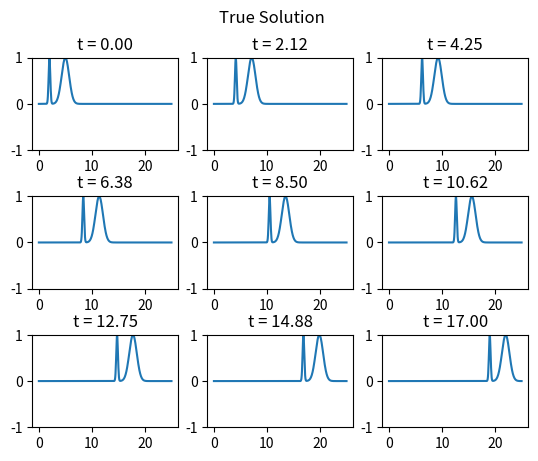
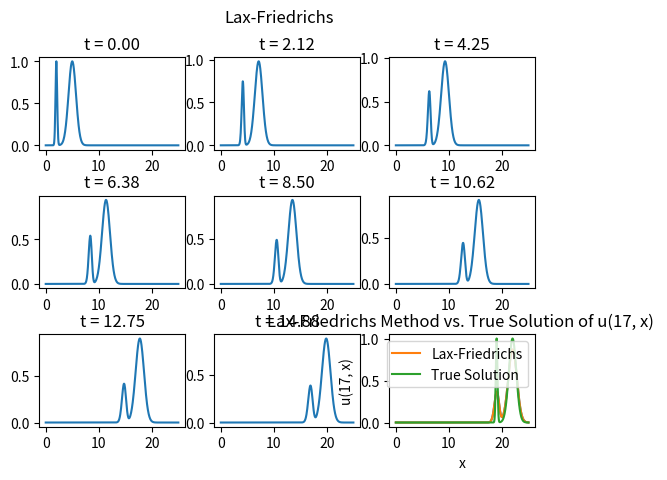
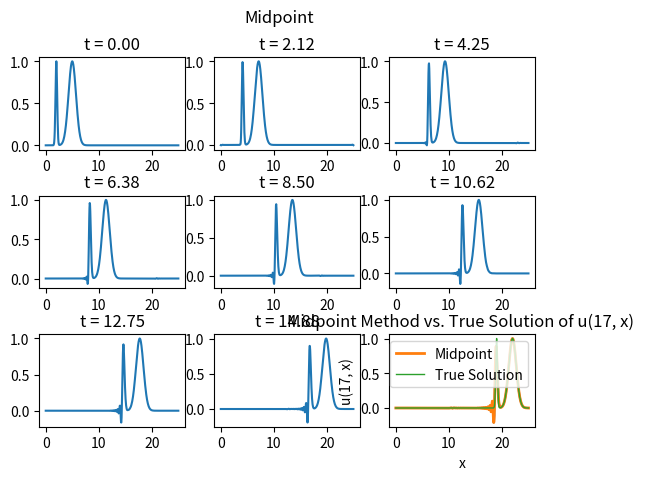

The script that saved these images, in order:
# -*- coding: utf-8 -*-
"""AMATH481-HW5.ipynb

Automatically generated by Colab.

Original file is located at
    https://colab.research.google.com/<link-removed>
"""

# Problem 1
import numpy as np
import matplotlib.pyplot as plt

# u_t = -c * u_x
# u(0, x) = x + 1 for -1 <= x < = 0
# u(0, x) = 1 - x for 0 <= x < = 1
# u(0, x) = 0 o/w
# u(t, 10) = u(t, -10)
# u(t, x) = u0(x)
c = 3

x0 = -10
xf = 10
dx = 0.25
Nx = 81
x = np.linspace(x0, xf, Nx)
t0 = 0
tf = 3

def fa(x):
  return x + 1

def fb(x):
  return 1 - x

# 1a
dt = 0.1
Nt = int((tf - t0) / dt) + 1
t = np.linspace(t0, tf, Nt)

A = np.diag(np.ones(Nx - 2), 1) - np.diag(np.ones(Nx - 2), -1)
A[0, -1] = -1
A[-1, 0] = 1
A = (-c / (2 * dx)) * A

U = np.zeros((Nx, Nt))
for i in range(Nx - 1):
    if x[i] <= 0 and x[i] >= -1:
       U[i, 0] = fa(x[i])
    elif x[i] <= 1 and x[i] >= 0:
       U[i, 0] = fb(x[i])
    else:
        U[i, 0] = 0

# Forward Euler
for k in range(Nt - 1):
    U[:-1, (k + 1):(k + 2)] = U[:-1, k:(k + 1)] + dt * A @ U[:-1, k:(k + 1)]
U[-1, :] = U[0, :]

index_x = int((9 - x0) / dx)
index_t = Nt - 1
A1 = U[index_x, -1]
print("A1 = {}".format(A1))

# 1b
dt = 0.01
Nt = int((tf - t0) / dt) + 1
t = np.linspace(t0, tf, Nt)

A = np.diag(np.ones(Nx - 2), 1) - np.diag(np.ones(Nx - 2), -1)
A[0, -1] = -1
A[-1, 0] = 1
A = (-c / (2 * dx)) * A

U = np.zeros((Nx, Nt))
for i in range(Nx - 1):
  if x[i] <= 0 and x[i] >= -1:
    U[i, 0] = fa(x[i])
  elif x[i] <= 1 and x[i] >= 0:
    U[i, 0] = fb(x[i])
  else:
    U[i, 0] = 0
#U[36:41, 0] = x[36:41] + 1
#U[40:45, 0] = 1 - x[40:45]

# Forward Euler
for k in range(Nt - 1):
    U[:-1, (k + 1):(k + 2)] = U[:-1, k:(k + 1)] + dt * A @ U[:-1, k:(k + 1)]
U[-1, :] = U[0, :]

A2 = U[index_x, -1]
print("A2 = {}".format(A2))

# 1c
dt = 0.1
Nt = int((tf - t0) / dt) + 1
t = np.linspace(t0, tf, Nt)

A = np.diag(np.ones(Nx - 2), 1) - np.diag(np.ones(Nx - 2), -1)
A[0, -1] = -1
A[-1, 0] = 1
A = (-c / (2 * dx)) * A

U = np.zeros((Nx, Nt))
for i in range(Nx - 1):
  if x[i] <= 0 and x[i] >= -1:
    U[i, 0] = fa(x[i])
  elif x[i] <= 1 and x[i] >= 0:
    U[i, 0] = fb(x[i])
  else:
    U[i, 0] = 0

# Trapezoidal
A_trap1 = np.eye(Nx - 1) - (dt/2) * A
A_trap2 = np.eye(Nx - 1) + (dt/2) * A
for k in range(Nt - 1):
  U[:-1, (k + 1):(k + 2)] = np.linalg.solve(A_trap1, A_trap2 @ U[:-1, k:(k + 1)])
U[-1, :] = U[0, :]

A3 = U[index_x, -1]
print("A3 = {}".format(A3))

# 1d
dt = 0.01
Nt = int((tf - t0) / dt) + 1
t = np.linspace(t0, tf, Nt)

A = np.diag(np.ones(Nx - 2), 1) - np.diag(np.ones(Nx - 2), -1)
A[0, -1] = -1
A[-1, 0] = 1
A = (-c / (2 * dx)) * A

U = np.zeros((Nx, Nt))
for i in range(Nx - 1):
  if x[i] <= 0 and x[i] >= -1:
    U[i, 0] = fa(x[i])
  elif x[i] <= 1 and x[i] >= 0:
    U[i, 0] = fb(x[i])
  else:
    U[i, 0] = 0

# Trapezoidal
A_trap1 = np.eye(Nx - 1) - (dt/2) * A
A_trap2 = np.eye(Nx - 1) + (dt/2) * A
for k in range(Nt - 1):
  U[:-1, (k + 1):(k + 2)] = np.linalg.solve(A_trap1, A_trap2 @ U[:-1, k:(k + 1)])
U[-1, :] = U[0, :]

A4 = U[index_x, -1]
print("A4 = {}".format(A4))

# 1e
dt = 0.1
Nt = int((tf - t0) / dt) + 1
t = np.linspace(t0, tf, Nt)

A = np.diag(np.ones(Nx - 2), 1) - np.diag(np.ones(Nx - 2), -1)
A[0, -1] = -1
A[-1, 0] = 1
A = (-c / (2 * dx)) * A

U = np.zeros((Nx, Nt))
for i in range(Nx - 1):
  if x[i] <= 0 and x[i] >= -1:
    U[i, 0] = fa(x[i])
  elif x[i] <= 1 and x[i] >= 0:
    U[i, 0] = fb(x[i])
  else:
    U[i, 0] = 0

# Midpoint
A_trap1 = np.eye(Nx - 1) - (dt/2) * A
A_trap2 = np.eye(Nx - 1) + (dt/2) * A
U[:-1, 1: 2] = np.linalg.solve(A_trap1, A_trap2 @ U[:-1, : 1])
for k in range(1, Nt - 1):
  U[:-1, (k + 1):(k + 2)] = U[:-1, (k - 1):k] + 2 * dt * A @ U[:-1, k:(k + 1)]
U[-1, :] = U[0, :]

A5 = U[index_x, -1]
print("A5 = {}".format(A5))

# 1f
dt = 0.01
Nt = int((tf - t0) / dt) + 1
t = np.linspace(t0, tf, Nt)

A = np.diag(np.ones(Nx - 2), 1) - np.diag(np.ones(Nx - 2), -1)
A[0, -1] = -1
A[-1, 0] = 1
A = (-c / (2 * dx)) * A

U = np.zeros((Nx, Nt))
for i in range(Nx - 1):
  if x[i] <= 0 and x[i] >= -1:
    U[i, 0] = fa(x[i])
  elif x[i] <= 1 and x[i] >= 0:
    U[i, 0] = fb(x[i])
  else:
    U[i, 0] = 0

# Midpoint
A_trap1 = np.eye(Nx - 1) - (dt/2) * A
A_trap2 = np.eye(Nx - 1) + (dt/2) * A
U[:-1, 1: 2] = np.linalg.solve(A_trap1, A_trap2 @ U[:-1, : 1])
for k in range(1, Nt - 1):
  U[:-1, (k + 1):(k + 2)] = U[:-1, (k - 1):k] + 2 * dt * A @ U[:-1, k:(k + 1)]
U[-1, :] = U[0, :]

A6 = U[index_x, -1]
print("A6 = {}".format(A6))

# 1g
dt = 0.1
Nt = int((tf - t0) / dt) + 1
t = np.linspace(t0, tf, Nt)

A = np.diag(np.ones(Nx - 2), 1) - np.diag(np.ones(Nx - 2), -1)
A[0, -1] = -1
A[-1, 0] = 1
A = (-c / (2 * dx)) * A

U = np.zeros((Nx, Nt))
for i in range(Nx - 1):
  if x[i] <= 0 and x[i] >= -1:
    U[i, 0] = fa(x[i])
  elif x[i] <= 1 and x[i] >= 0:
    U[i, 0] = fb(x[i])
  else:
    U[i, 0] = 0

# Lax-Friedrichs
B = np.diag(np.ones(Nx - 2), 1) + np.diag(np.ones(Nx - 2), -1)
B[0, -1] = 1
B[-1, 0] = 1
B = B / 2
for k in range(Nt - 1):
  U[:-1, (k + 1):(k + 2)] = B @ U[:-1, k:(k + 1)] + dt * A @ U[:-1, k:(k + 1)]
U[-1, :] = U[0, :]

A7 = U[index_x, -1]
print("A7 = {}".format(A7))

# 1h
dt = 0.01
Nt = int((tf - t0) / dt) + 1
t = np.linspace(t0, tf, Nt)

A = np.diag(np.ones(Nx - 2), 1) - np.diag(np.ones(Nx - 2), -1)
A[0, -1] = -1
A[-1, 0] = 1
A = (-c / (2 * dx)) * A

U = np.zeros((Nx, Nt))
for i in range(Nx - 1):
  if x[i] <= 0 and x[i] >= -1:
    U[i, 0] = fa(x[i])
  elif x[i] <= 1 and x[i] >= 0:
    U[i, 0] = fb(x[i])
  else:
    U[i, 0] = 0

# Lax-Friedrichs
B = np.diag(np.ones(Nx - 2), 1) + np.diag(np.ones(Nx - 2), -1)
B[0, -1] = 1
B[-1, 0] = 1
B = B / 2
for k in range(Nt - 1):
  U[:-1, (k + 1):(k + 2)] = B @ U[:-1, k:(k + 1)] + dt * A @ U[:-1, k:(k + 1)]
U[-1, :] = U[0, :]

A8 = U[index_x, -1]
print("A8 = {}".format(A8))

# Problem 2
import numpy as np
import matplotlib.pyplot as plt

x0 = 0
xf = 2 * np.pi
dx = 2 * np.pi / 100
Nx = 101
x = np.linspace(x0, xf, Nx)
t0 = 0
tf = 8

def coefficient(x):
  return 0.2 + np.sin(x - 1) ** 2

def u0(x):
  return np.cos(x)

# 2a
dt = 1
Nt = int((tf - t0) / dt) + 1
t = np.linspace(t0, tf, Nt)

A = np.diag(np.ones(Nx - 2), 1) - np.diag(np.ones(Nx - 2), -1)
A[0, -1] = -1
A[-1, 0] = 1
for i in range(Nx - 1):
  A[i, :] = (-coefficient(x[i]) / (2 * dx)) * A[i, :]

U = np.zeros((Nx, Nt))
U[:-1, 0] = u0(x[:-1])

# Backward Euler
for k in range(Nt - 1):
  U[:-1, (k + 1):(k + 2)] = np.linalg.solve(np.eye(Nx - 1) - dt * A, U[:-1, k:(k + 1)])
U[-1, :] = U[0, :]

index_x = int((np.pi - x0) / dx) + 1
index_t = int((4 - t0) / dt)
A9 = U[index_x, index_t]
print("A9 = {}".format(A9))

# 2b
dt = 0.01
Nt = int((tf - t0) / dt) + 1
t = np.linspace(t0, tf, Nt)

A = np.diag(np.ones(Nx - 2), 1) - np.diag(np.ones(Nx - 2), -1)
A[0, -1] = -1
A[-1, 0] = 1
for i in range(Nx - 1):
  A[i, :] = (-coefficient(x[i]) / (2 * dx)) * A[i, :]

U = np.zeros((Nx, Nt))
U[:-1, 0] = u0(x[:-1])

# Backward Euler
for k in range(Nt - 1):
  U[:-1, (k + 1):(k + 2)] = np.linalg.solve(np.eye(Nx - 1) - dt * A, U[:-1, k:(k + 1)])
U[-1, :] = U[0, :]

index_x = int((np.pi - x0) / dx) + 1
index_t = int((4 - t0) / dt)
A10 = U[index_x, index_t]
print("A10 = {}".format(A10))

# 2c
dt = 1
Nt = int((tf - t0) / dt) + 1
t = np.linspace(t0, tf, Nt)

A = np.diag(np.ones(Nx - 2), 1) - np.diag(np.ones(Nx - 2), -1)
A[0, -1] = -1
A[-1, 0] = 1
for i in range(Nx - 1):
  A[i, :] = (-coefficient(x[i]) / (2 * dx)) * A[i, :]

U = np.zeros((Nx, Nt))
U[:-1, 0] = u0(x[:-1])

# Trapezoidal
A_trap1 = np.eye(Nx - 1) - (dt/2) * A
A_trap2 = np.eye(Nx - 1) + (dt/2) * A
for k in range(Nt - 1):
  U[:-1, (k + 1):(k + 2)] = np.linalg.solve(A_trap1, A_trap2 @ U[:-1, k:(k + 1)])
U[-1, :] = U[0, :]

index_x = int((np.pi - x0) / dx) + 1
index_t = int((4 - t0) / dt)
A11 = U[index_x, index_t]
print("A11 = {}".format(A11))

# 2d
dt = 0.01
Nt = int((tf - t0) / dt) + 1
t = np.linspace(t0, tf, Nt)

A = np.diag(np.ones(Nx - 2), 1) - np.diag(np.ones(Nx - 2), -1)
A[0, -1] = -1
A[-1, 0] = 1
for i in range(Nx - 1):
  A[i, :] = (-coefficient(x[i]) / (2 * dx)) * A[i, :]

U = np.zeros((Nx, Nt))
U[:-1, 0] = u0(x[:-1])

# Trapezoidal
A_trap1 = np.eye(Nx - 1) - (dt/2) * A
A_trap2 = np.eye(Nx - 1) + (dt/2) * A
for k in range(Nt - 1):
  U[:-1, (k + 1):(k + 2)] = np.linalg.solve(A_trap1, A_trap2 @ U[:-1, k:(k + 1)])
U[-1, :] = U[0, :]

index_x = int((np.pi - x0) / dx) + 1
index_t = int((4 - t0) / dt)
A12 = U[index_x, index_t]
print("A12 = {}".format(A12))

# 2e
dt = 0.05
Nt = int((tf - t0) / dt) + 1
t = np.linspace(t0, tf, Nt)

A = np.diag(np.ones(Nx - 2), 1) - np.diag(np.ones(Nx - 2), -1)
A[0, -1] = -1
A[-1, 0] = 1
for i in range(Nx - 1):
  A[i, :] = (-coefficient(x[i]) / (2 * dx)) * A[i, :]

U = np.zeros((Nx, Nt))
U[:-1, 0] = u0(x[:-1])

# Midpoint
A_trap1 = np.eye(Nx - 1) - (dt/2) * A
A_trap2 = np.eye(Nx - 1) + (dt/2) * A
U[:-1, 1: 2] = np.linalg.solve(A_trap1, A_trap2 @ U[:-1, : 1])
for k in range(1, Nt - 1):
  U[:-1, (k + 1):(k + 2)] = U[:-1, (k - 1):k] + 2 * dt * A @ U[:-1, k:(k + 1)]
U[-1, :] = U[0, :]

index_x = int((np.pi - x0) / dx) + 1
index_t = int((4 - t0) / dt)
A13 = U[index_x, index_t]
print("A13 = {}".format(A13))

# 2f
dt = 0.01
Nt = int((tf - t0) / dt) + 1
t = np.linspace(t0, tf, Nt)

A = np.diag(np.ones(Nx - 2), 1) - np.diag(np.ones(Nx - 2), -1)
A[0, -1] = -1
A[-1, 0] = 1
for i in range(Nx - 1):
  A[i, :] = (-coefficient(x[i]) / (2 * dx)) * A[i, :]

U = np.zeros((Nx, Nt))
U[:-1, 0] = u0(x[:-1])

# Midpoint
A_trap1 = np.eye(Nx - 1) - (dt/2) * A
A_trap2 = np.eye(Nx - 1) + (dt/2) * A
U[:-1, 1: 2] = np.linalg.solve(A_trap1, A_trap2 @ U[:-1, : 1])
for k in range(1, Nt - 1):
  U[:-1, (k + 1):(k + 2)] = U[:-1, (k - 1):k] + 2 * dt * A @ U[:-1, k:(k + 1)]
U[-1, :] = U[0, :]

index_x = int((np.pi - x0) / dx) + 1
index_t = int((4 - t0) / dt)
A14 = U[index_x, index_t]
print("A14 = {}".format(A14))

# 2g
dt = 0.05
Nt = int((tf - t0) / dt) + 1
t = np.linspace(t0, tf, Nt)

A = np.diag(np.ones(Nx - 2), 1) - np.diag(np.ones(Nx - 2), -1)
A[0, -1] = -1
A[-1, 0] = 1
for i in range(Nx - 1):
  A[i, :] = (-coefficient(x[i]) / (2 * dx)) * A[i, :]

U = np.zeros((Nx, Nt))
U[:-1, 0] = u0(x[:-1])

# Lax-Friedrichs
B = np.diag(np.ones(Nx - 2), 1) + np.diag(np.ones(Nx - 2), -1)
B[0, -1] = 1
B[-1, 0] = 1
B = B / 2
for k in range(Nt - 1):
  U[:-1, (k + 1):(k + 2)] = B @ U[:-1, k:(k + 1)] + dt * A @ U[:-1, k:(k + 1)]
U[-1, :] = U[0, :]

index_x = int((np.pi - x0) / dx) + 1
index_t = int((4 - t0) / dt)
A15 = U[index_x, index_t]
print("A15 = {}".format(A15))

# 2h
dt = 0.01
Nt = int((tf - t0) / dt) + 1
t = np.linspace(t0, tf, Nt)

A = np.diag(np.ones(Nx - 2), 1) - np.diag(np.ones(Nx - 2), -1)
A[0, -1] = -1
A[-1, 0] = 1
for i in range(Nx - 1):
  A[i, :] = (-coefficient(x[i]) / (2 * dx)) * A[i, :]

U = np.zeros((Nx, Nt))
U[:-1, 0] = u0(x[:-1])

# Lax-Friedrichs
B = np.diag(np.ones(Nx - 2), 1) + np.diag(np.ones(Nx - 2), -1)
B[0, -1] = 1
B[-1, 0] = 1
B = B / 2
for k in range(Nt - 1):
  U[:-1, (k + 1):(k + 2)] = B @ U[:-1, k:(k + 1)] + dt * A @ U[:-1, k:(k + 1)]
U[-1, :] = U[0, :]

index_x = int((np.pi - x0) / dx) + 1
index_t = int((4 - t0) / dt)
A16 = U[index_x, index_t]
print("A16 = {}".format(A16))

# Problem 3
import numpy as np
import matplotlib.pyplot as plt

x0 = 0
xf = 25
dx = 0.05
Nx = 501
x = np.linspace(x0, xf, Nx)
t0 = 0
tf = 17
dt = 1 / 22
Nt = 375
t = np.linspace(t0, tf, Nt)

c = 1

# Initial condition
def u0(x):
  return np.exp(-20 * (x - 2)**2) + np.exp(-(x - 5)**2)


# True solution at t = 17
def true_solution(t, x):
  return np.exp(-20 * (x - 2 - t)**2) + np.exp(-(x - 5 - t)**2)
  # return u0(np.mod(x - c * t, 1))

A = np.diag(np.ones(Nx - 2), 1) - np.diag(np.ones(Nx - 2), -1)
A[0, -1] = -1
A[-1, 0] = 1
A = (-c / (2 * dx)) * A

U = np.zeros((Nx, Nt))
U[:, 0] = u0(x)

# 3a
B = np.diag(np.ones(Nx - 2), 1) + np.diag(np.ones(Nx - 2), -1)
B[0, -1] = 1
B[-1, 0] = 1
B = B / 2

for k in range(Nt - 1):
    U[:-1, (k + 1):(k + 2)] = B @ U[:-1, k:(k + 1)] + dt * A @ U[:-1, k:(k + 1)]
U[-1, :] = U[0, :]

index_t = Nt - 1
index_x = int((19 - x0) / dx)
A17 = U[index_x, -1]
print("A17 = {}".format(A17))

T, X = np.meshgrid(t, x, indexing = 'ij')
true_sol = np.transpose(true_solution(T, X))

plot_rows = 3
plot_cols = 3
num_plots = plot_rows * plot_cols
t_plot = np.linspace(t0, tf, num_plots)

fig = plt.figure()
fig.suptitle("True Solution")
for j, tval in enumerate(t_plot):
    k = round(tval / dt)
    ax = fig.add_subplot(plot_rows, plot_cols, j + 1)
    ax.set_title("t = {:.2f}".format(tval))
    ax.plot(x, true_solution(tval, x))
    ax.set_ylim((-1, 1))
plt.subplots_adjust(hspace=0.5)
plt.show()

fig = plt.figure()
fig.suptitle("Lax-Friedrichs")
for j, tval in enumerate(t_plot):
    k = round(tval / dt)
    ax = fig.add_subplot(plot_rows, plot_cols, j + 1)
    ax.set_title("t = {:.2f}".format(tval))
    ax.plot(x, U[:, k])
plt.subplots_adjust(hspace=0.5)
plt.show()

plt.plot(x, U[:, -1], label='Lax-Friedrichs')
plt.plot(x, true_sol[:, -1], label='True Solution')
plt.xlabel('x')
plt.ylabel('u(17, x)')
plt.legend()
plt.title('Lax-Friedrichs Method vs. True Solution of u(17, x) ')
plt.show()

# 3b
A_mid1 = (np.eye(Nx - 1) - (dt / 2) * A)
A_mid2 = (np.eye(Nx - 1) + (dt / 2) * A)
U[:-1, 1: 2] = np.linalg.solve(A_mid1, A_mid2 @ U[:-1, : 1])
for k in range(1, Nt - 1):
    U[:-1, (k + 1):(k + 2)] = U[:-1, (k - 1):k] + 2 * dt * A @ U[:-1, k:(k + 1)]
U[-1, :] = U[0, :]
A18 = U[index_x, -1]
print("A18 = {}".format(A18))

fig = plt.figure()
fig.suptitle("Midpoint")
for j, tval in enumerate(t_plot):
    k = round(tval / dt)
    ax = fig.add_subplot(plot_rows, plot_cols, j + 1)
    ax.set_title("t = {:.2f}".format(tval))
    ax.plot(x, U[:, k])
plt.subplots_adjust(hspace=0.5)
plt.show()

plt.plot(x, U[:, -1], label='Midpoint', linewidth = 2)
plt.plot(x, true_sol[:, -1], label='True Solution', linewidth = 1)
plt.xlabel('x')
plt.ylabel('u(17, x)')
plt.legend()
plt.title('Midpoint Method vs. True Solution of u(17, x) ')
plt.show()